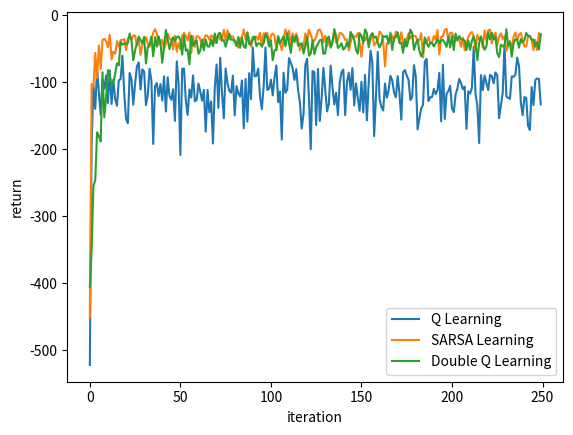

The script that saved this image:
# Example 6.6 page 108 in Reinforcement Learning: An Introduction Book
# [redacted]
# Q learning, Double Q Learning and SARSA Implementation

import numpy as np
import matplotlib.pyplot as plt
# -------------- Set Constants ----------------
n_col = 12
n_row = 4

terminal = 47
goal = 47
start = 36

cliff_start = 37
cliff_end = 46

action_space = ['U', 'D', 'L', 'R']

action_index_effect = {'U': (-1 * n_col),
                       'D': n_col,
                       'L': -1,
                       'R': 1}

action_index = {'U': 0,
                'D': 1,
                'L': 2,
                'R': 3}

state_space = range(0, n_col*n_row)

# -------------- Utility Functions ----------------

def state_initialize():
    # s = np.random.randint(0, n_row*n_col-1)
    # if s in range(cliff_start, cliff_end + 1):
    #     s = start
    s = start
    return s


def next_state(s, a):
    s_ = s + action_index_effect[a]
    row_s = int(s / n_col)
    col_s = s % n_col
    if (s_ not in range(0, n_col*n_row)) or \
            ((row_s == 0) and (a == 'U')) or \
            ((row_s == (n_row - 1)) and (a == 'D')) or \
            ((col_s == 0) and (a == 'L')) or \
            ((col_s == (n_col - 1)) and (a == 'R')):
        return -1
    else:
        return s_


def take_action(s, a):
    row_s = int(s/n_col)
    col_s = s % n_col
    s_ = s + action_index_effect[a]
    r = -1000
    if s_ in range(cliff_start, cliff_end + 1):
        s_ = start
        r = -100
    elif (row_s == 0 and a == 'U') or \
        ((row_s == n_row - 1) and a == 'D') or \
        (col_s == 0 and a == 'L') or \
        (col_s == (n_col - 1) and a == 'R'):
        s_ = -1
    else:
        r = -1
    return s_, r


def epsilon_greedy(Q, s, epsilon):
    if np.random.rand() < epsilon:
        # Exploration
        a = action_space[np.random.randint(0, len(action_space))]
        while next_state(s, a) == -1:
            a = action_space[np.random.randint(0, len(action_space))]
        return a
    else:
        # Exploitation
        max_index = []
        maxQ = -99999999
        for i in range(0, len(action_space)):
            if (Q[s, i] > maxQ) and (next_state(s, action_space[i]) != -1):
                max_index = [i]
                maxQ = Q[s, i]
            elif (Q[s, i] == maxQ) and (next_state(s, action_space[i]) != -1):
                max_index.append(i)
        return action_space[max_index[np.random.randint(0, len(max_index))]]


def print_policy(Q):
    print('\nOptimal Deterministic Policy:')
    for i in range(0, n_row):
        row_string = ""
        for j in range(0, n_col):
            s = i*n_col + j
            if s in range(cliff_start, cliff_end+1):
                row_string += '%12s' % "<-- "
            else:
                max_index = []
                maxQ = -99999999
                for a in range(0, len(action_space)):
                    if Q[s, a] != 0:
                        if (Q[s, a] > maxQ) and (next_state(s, action_space[a]) != -1):
                            max_index = [action_space[a]]
                            maxQ = Q[s, a]
                        elif (Q[s, a] == maxQ) and (next_state(s, action_space[a]) != -1):
                            max_index.append(action_space[a])
                row_string += '%12s' % str(max_index)
        print(row_string)


def print_Q(Q):
    print('\n', action_index)
    print('Q value table:')
    for i in range(0, n_row):
        row_string = ""
        for j in range(0, n_col):
            s = i*n_col + j
            row_string += str(np.round(Q[s, :], 1)) + "\t"
        print(row_string)


# ------------------ RL ALGORITHMS -----------------------------

def Double_Q_Learning_Walking(Q1, Q2, alpha=0.1, gamma=0.99, epsilon=0.05, max_episode=500, display=True):
    i_episode = 0
    return_eps = []
    while i_episode < max_episode:
        if display:
            print("Episode {} ...".format(i_episode))
        S = state_initialize()
        i_return = 0
        i_trajectory = str(S)
        # t = 1
        while S != terminal:
            # A = epsilon_greedy(Q1 + Q2, S, epsilon=1/t)
            A = epsilon_greedy(Q1 + Q2, S, epsilon)
            S_, R = take_action(S, A)
            if np.random.rand() <= 0.5:
                A_ = epsilon_greedy(Q1, S_, 0)
                Q1[S, action_index[A]] += alpha * (R + gamma * Q2[S_, action_index[A_]] - Q1[S, action_index[A]])
            else:
                A_ = epsilon_greedy(Q2, S_, 0)
                Q2[S, action_index[A]] += alpha * (R + gamma * Q1[S_, action_index[A_]] - Q2[S, action_index[A]])
            i_trajectory += ' > ' + str(S_)
            S = S_
            i_return += R
            # t += 1
        i_episode += 1
        if display:
            print('  trajectory = {}'.format(i_trajectory))
            print('  return = {}'.format(i_return))
        return_eps.append(i_return)

    return return_eps


def Q_Learning_Walking(Q, alpha=0.1, gamma=0.99, epsilon=0.05, max_episode=500, display=True):
    i_episode = 0
    return_eps = []
    while i_episode < max_episode:
        if display:
            print("Episode {} ...".format(i_episode))
        S = state_initialize()
        i_return = 0
        i_trajectory = str(S)
        # t = 1
        while S != terminal:
            # A = epsilon_greedy(Q, S, epsilon=1/t)
            A = epsilon_greedy(Q, S, epsilon)
            S_, R = take_action(S, A)
            A_ = epsilon_greedy(Q, S_, 0)  # Let epsilon=0 to choose A_max
            Q[S, action_index[A]] += alpha*(R + gamma*Q[S_, action_index[A_]] - Q[S, action_index[A]])
            i_trajectory += ' > ' + str(S_)
            S = S_
            i_return += R
            # t += 1
        i_episode += 1
        if display:
            print('  trajectory = {}'.format(i_trajectory))
            print('  return = {}'.format(i_return))
        return_eps.append(i_return)

    return return_eps


def SARSA_Walking(Q, alpha=0.1, gamma=0.99, epsilon=0.05, max_episode=500, display=True):
    i_episode = 0
    return_eps = []
    while i_episode < max_episode:
        if display:
            print("Episode #{} ...".format(i_episode))
        S = state_initialize()
        A = epsilon_greedy(Q, S, epsilon)
        i_return = 0
        i_trajectory = str(S)
        # t = 1
        while S != terminal:
            S_, R = take_action(S, A)
            # A_ = epsilon_greedy(Q, S_, epsilon=1/t)
            A_ = epsilon_greedy(Q, S_, epsilon)
            Q[S, action_index[A]] += alpha*(R + gamma*Q[S_, action_index[A_]] - Q[S, action_index[A]])
            i_trajectory += ' > ' + str(S_)
            A = A_
            S = S_
            i_return += R
            # t += 1
        i_episode += 1
        if display:
            print('  trajectory = {}'.format(i_trajectory))
            print('  return = {}'.format(i_return))
        return_eps.append(i_return)

    return return_eps


# -----------------MAIN PROGRAM---------------------
Q_Sarsa = np.zeros((len(state_space), len(action_space)))
return_data_2 = SARSA_Walking(Q_Sarsa, alpha=0.1, gamma=0.99, epsilon=0.2, max_episode=5000, display=False)
print_policy(Q_Sarsa)
print_Q(Q_Sarsa)

Q_Q = np.zeros((len(state_space), len(action_space)))
return_data_1 = Q_Learning_Walking(Q_Q, alpha=0.1, gamma=0.99, epsilon=0.2, max_episode=5000, display=False)
print_policy(Q_Q)
print_Q(Q_Q)

Q1 = np.zeros((len(state_space), len(action_space)))
Q2 = np.zeros((len(state_space), len(action_space)))
return_data_3 = Double_Q_Learning_Walking(Q1, Q2, alpha=0.1, gamma=0.99, epsilon=0.2, max_episode=5000, display=False)
print_policy((Q1+Q2)/2)
print_Q((Q1+Q2)/2)


def on_moving_avg(data, window):
    iter = 0
    data_new = []
    on_moving_sum = 0
    for x in data:
        iter += 1
        on_moving_sum += x
        if iter % window == 0:
            data_new.append(on_moving_sum/window)
            on_moving_sum = 0
    return data_new


def plot_return(label1=None, label2=None, label3=None, data1=None, data2=None, data3=None):
    if data1 != None:
        plt.plot(on_moving_avg(data1, 20), label=label1)
    if data2 != None:
        plt.plot(on_moving_avg(data2, 20), label=label2)
    if data3 != None:
        plt.plot(on_moving_avg(data3, 20), label=label3)
    plt.xlabel('iteration')
    plt.ylabel('return')
    plt.legend(loc='best')
    plt.show()


plot_return(label1='Q Learning', label2='SARSA Learning', label3='Double Q Learning', data1=return_data_1, data2=return_data_2, data3=return_data_3)
